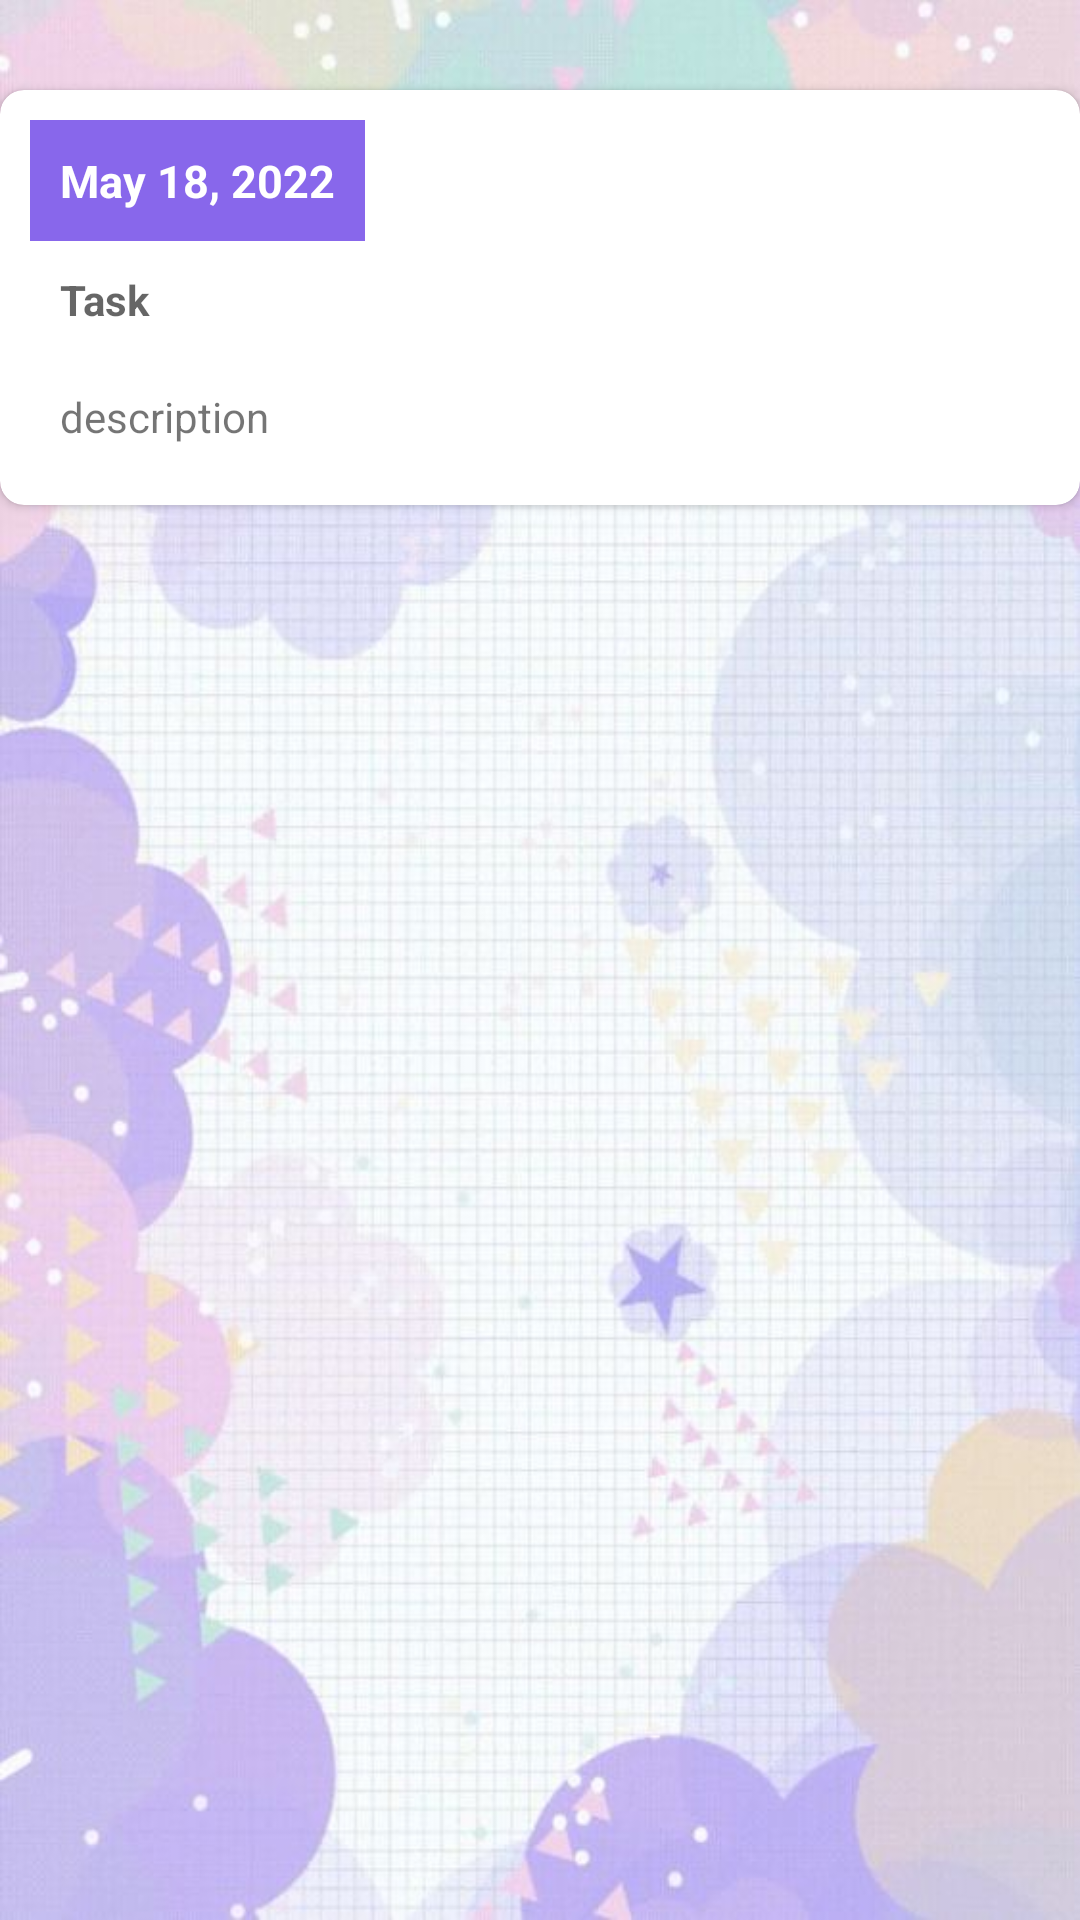

The Android layout XML behind this screen, and the referenced resources:
<!-- AndroidManifest.xml: application theme Theme.CRUDAPPLICATION -->
<!-- res/layout/activity_notification_message.xml -->
<?xml version="1.0" encoding="utf-8"?>
<LinearLayout xmlns:android="http://schemas.android.com/apk/res/android"
    xmlns:app="http://schemas.android.com/apk/res-auto"
    xmlns:tools="http://schemas.android.com/tools"
    android:layout_width="match_parent"
    android:layout_height="match_parent"
    android:background="@drawable/b1"
    tools:context=".NotificationMessage">

    <androidx.cardview.widget.CardView
        android:layout_width="match_parent"
        android:layout_height="wrap_content"
        android:elevation="3dp"
        app:cardCornerRadius="8dp"
        android:layout_marginTop="30dp"
        app:contentPadding="10dp">

        
        <LinearLayout
            android:layout_width="match_parent"
            android:layout_height="wrap_content"
            android:orientation="vertical">

            <TextView
                android:id="@+id/tvDate"
                android:layout_width="wrap_content"
                android:layout_height="wrap_content"
                android:textColor="@color/white"
                android:text="May 18, 2022"
                android:padding="10dp"
                android:textSize="15sp"
                android:textStyle="bold"
                android:background="@color/color_theme_3"
                android:gravity="center"/>

            <TextView
                android:id="@+id/tvTask"
                android:layout_width="match_parent"
                android:layout_height="wrap_content"
                android:hint="Task"
                android:padding="10dp"
                android:textStyle="bold" />

            <TextView
                android:id="@+id/tvDescription"
                android:layout_width="match_parent"
                android:layout_height="wrap_content"
                android:padding="10dp"
                android:text="description" />

        </LinearLayout>
    </androidx.cardview.widget.CardView>

</LinearLayout>
<!-- resources referenced by this layout -->
<resources>
  <color name="color_theme_3">#8867EB</color>
  <color name="white">#FFFFFFFF</color>
  <!-- drawable b1: jpeg bitmap (drawable-v24, 55914 bytes) -->
  <style name="Theme.CRUDAPPLICATION" parent="Theme.MaterialComponents.DayNight.DarkActionBar">
          
          <item name="colorPrimary">@color/purple_500</item>
          <item name="colorPrimaryVariant">@color/purple_700</item>
          <item name="colorOnPrimary">@color/white</item>
          
          <item name="colorSecondary">@color/teal_200</item>
          <item name="colorSecondaryVariant">@color/teal_700</item>
          <item name="colorOnSecondary">@color/black</item>
          
          <item name="android:statusBarColor" tools:targetApi="l">?attr/colorPrimaryVariant</item>
          
  
          <item name="materialCalendarStyle">@style/Widget.MaterialComponents.MaterialCalendar</item>
          <item name="materialCalendarFullscreenTheme">@style/ThemeOverlay.MaterialComponents.MaterialCalendar.Fullscreen</item>
          <item name="materialCalendarTheme">@style/ThemeOverlay.MaterialComponents.MaterialCalendar</item>
  
      </style>
  <color name="purple_500">#FF6200EE</color>
  <color name="purple_700">#FF3700B3</color>
  <color name="teal_200">#FF03DAC5</color>
  <color name="teal_700">#FF018786</color>
  <color name="black">#FF000000</color>
</resources>
